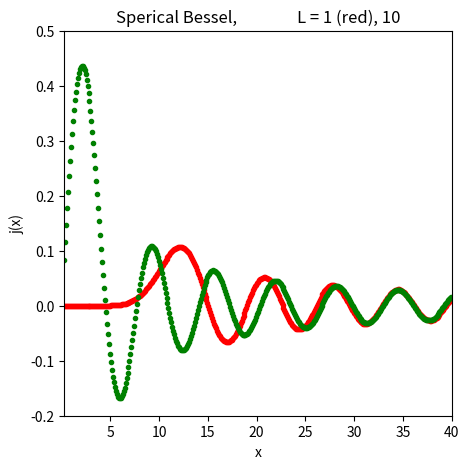
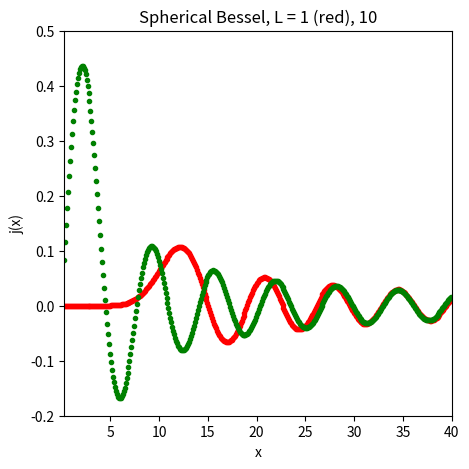
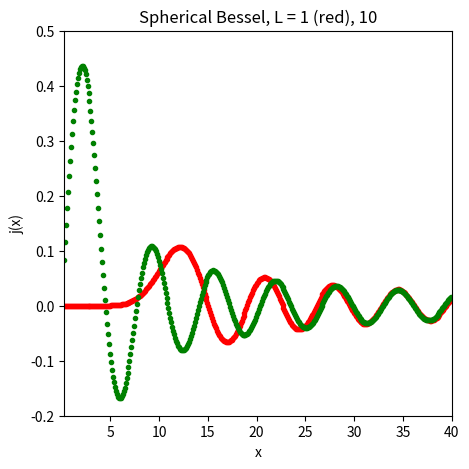

Write Python code to recreate these figures, in order.
from numpy import *
import matplotlib.pyplot as plt

Xmax = 40.
Xmin = 0.25
step = 0.1                                 # Global class variables
order = 10; start = 50       # Plot j_order
graph1, ax1 = plt.subplots(figsize = (5, 5))
ax1.set_title('Sperical Bessel, \
               L = 1 (red), 10')
ax1.set_xlabel("x"); ax1.set_ylabel('j(x)')
ax1.set_xlim(left=Xmin , \
             right=Xmax)
ax1.set_ylim(bottom=-0.2 , top=0.5)


def down(x, n, m):                   # Method down, recurs downward
    j = zeros( (start   +   2), float)
    j[m   +   1] = j[m] = 1.                  # Start with anything
    for k in range(m, 0,  -1):
        j[k - 1] = ( (2.*k + 1.)/x)*j[k] - j[k + 1]
    scale = (sin(x)/x)/j[0]          # Scale solution to known j[0]
    return j[n] * scale


for x in arange(Xmin, Xmax, step):
    ax1.plot(x, down(x, order, start), "r.")

for x in arange(Xmin, Xmax, step):
    ax1.plot(x, down(x,1,start), "g.")

plt.show()

import numpy as np
import matplotlib.pyplot as plt

x_max = 40.0
x_min = 0.25
step = 0.1
start = 50  # Plot j_order

fig, ax = plt.subplots(figsize=(5, 5))
ax.set_title("Spherical Bessel, L = 1 (red), 10")
ax.set_xlabel("x")
ax.set_ylabel("j(x)")
ax.set_xlim(Xmin, Xmax)
ax.set_ylim(-0.2, 0.5)


def down(x, order, start):
    """
    Method down, recurse downward.
    """
    j = np.zeros((start + 2), dtype=float)

    # Start with anything
    j[start + 1] = j[start] = 1.0

    for k in range(start, 0, -1):
        j[k - 1] = ((2.0 * k + 1.0) / x) * j[k] - j[k + 1]

    # Scale solution to known j[0]
    scale = (np.sin(x) / x) / j[0]
    return j[order] * scale


x = np.arange(Xmin, Xmax, step)

ax.plot(x, [down(x_i, 10, start) for x_i in x], "r.")
ax.plot(x, np.vectorize(down)(x, 1, start), "g.")

plt.show()

import numpy as np
import matplotlib.pyplot as plt

x_min = 0.25
x_max = 40.0
step = 0.1

x = np.arange(x_min, x_max, step)

fig, ax = plt.subplots(figsize=(5, 5))
ax.set_title("Spherical Bessel, L = 1 (red), 10")
ax.set_xlabel("x")
ax.set_ylabel("j(x)")
ax.set_xlim(x_min, x_max)
ax.set_ylim(-0.2, 0.5)


def down(x, order, start):
    """
    Method down, recurse downward.
    """
    j = np.zeros((start + 2, len(x)), dtype=float)

    # Start with anything
    j[start + 1] = j[start] = 1.0

    for k in range(start, 0, -1):
        j[k - 1] = ((2.0 * k + 1.0) / x) * j[k] - j[k + 1]

    # Scale solution to known j[0]
    scale = np.sin(x) / (x * j[0])
    return j[order] * scale


ax.plot(x, down(x, 10, 50), "r.")
ax.plot(x, down(x, 1, 50), "g.")

plt.show()